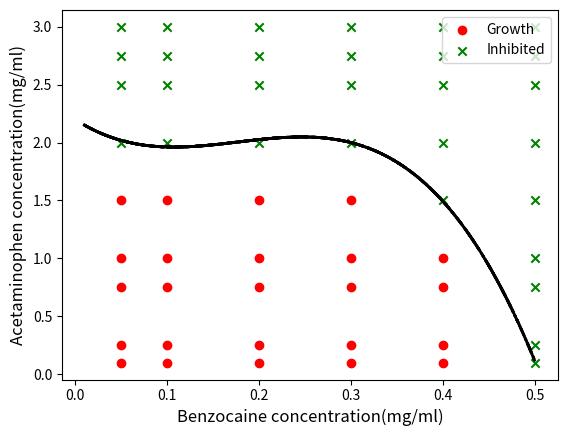

Reproduce this figure in Python.
#!/usr/bin/env python
# coding: utf-8

# In[1]:


import numpy as np
import matplotlib.pyplot as plt


# In[19]:


yesBEN =[]
yesACE =[]
for i in range(5):
    yesBEN.append(0.05)
for i in range(5):
    yesBEN.append(0.1)
for i in range(5):
    yesBEN.append(0.2)
for i in range(5):
    yesBEN.append(0.3)
for i in range(4):
    yesBEN.append(0.4)

axis=[0.1, 0.25, 0.75, 1, 1.5, 2, 2.5, 2.75, 3]
def runyes(run_num):
    for i in range(run_num):
         yesACE.append(axis[i])
for i in range(4):
    runyes(5)

runyes(4)

noBEN =[]
noACE =[]
axis.sort(reverse=True)
def run(run_num):
    for i in range(run_num):
         noACE.append(axis[i])

for i in range(4):
    noBEN.append(0.05)
for i in range(4):
    noBEN.append(0.1)
for i in range(4):
    noBEN.append(0.2)
for i in range(4):
    noBEN.append(0.3)
for i in range(5):
    noBEN.append(0.4)     
for i in range(9):
    noBEN.append(0.5)

for i in range(4):
    run(4)
run(5)
run(9)

def funct(x):
    a= -65.493*pow(x, 3)
    b = 34.789*pow(x, 2)
    c = -5.2156*x
    final = a+b+c+2.2012
    return(final)

ex = np.random.uniform(0.01, 0.5, 1000)
ex.sort()


# In[23]:


Growth = plt.scatter(yesBEN, yesACE, c="r", label="Growth")
Inhibition = plt.scatter(noBEN, noACE, c="g", marker="x", label ="Inhibited")
plt.xlabel("Benzocaine concentration(mg/ml)", fontsize = 12)
plt.ylabel("Acetaminophen concentration(mg/ml)", fontsize = 12)
for i in range(999):
    first =ex[i]
    second = ex[i+1]
    fig = plt.plot([first, second], [funct(first), funct(second)], lw=2, c="black")
plt.legend(handles=[Growth, Inhibition], loc='upper right')
plt.show()

### -65.493x^3 + 34.789x^2 - 5.2156x + 2.2012


# In[ ]:




